6-way image classification set "Final_Dataset" from GitHub (pavanteja15/tea-dataset); label vocabulary: algal spot, brown blight, gray blight, healthy, helopeltis, red spot.

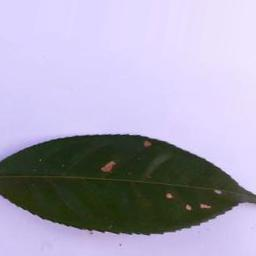
Label: gray blight

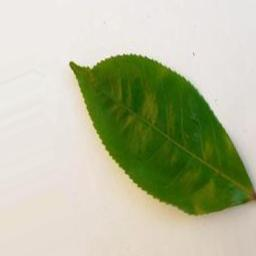
Label: healthy

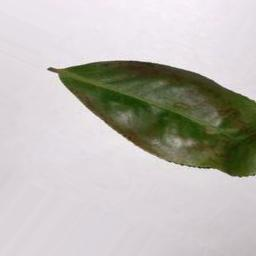
Label: red spot

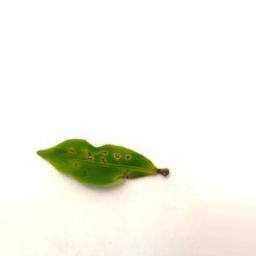
Label: helopeltis

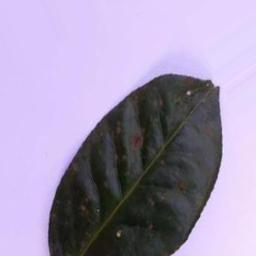
Label: algal spot

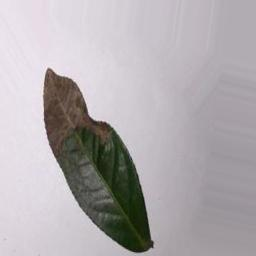
Label: brown blight
